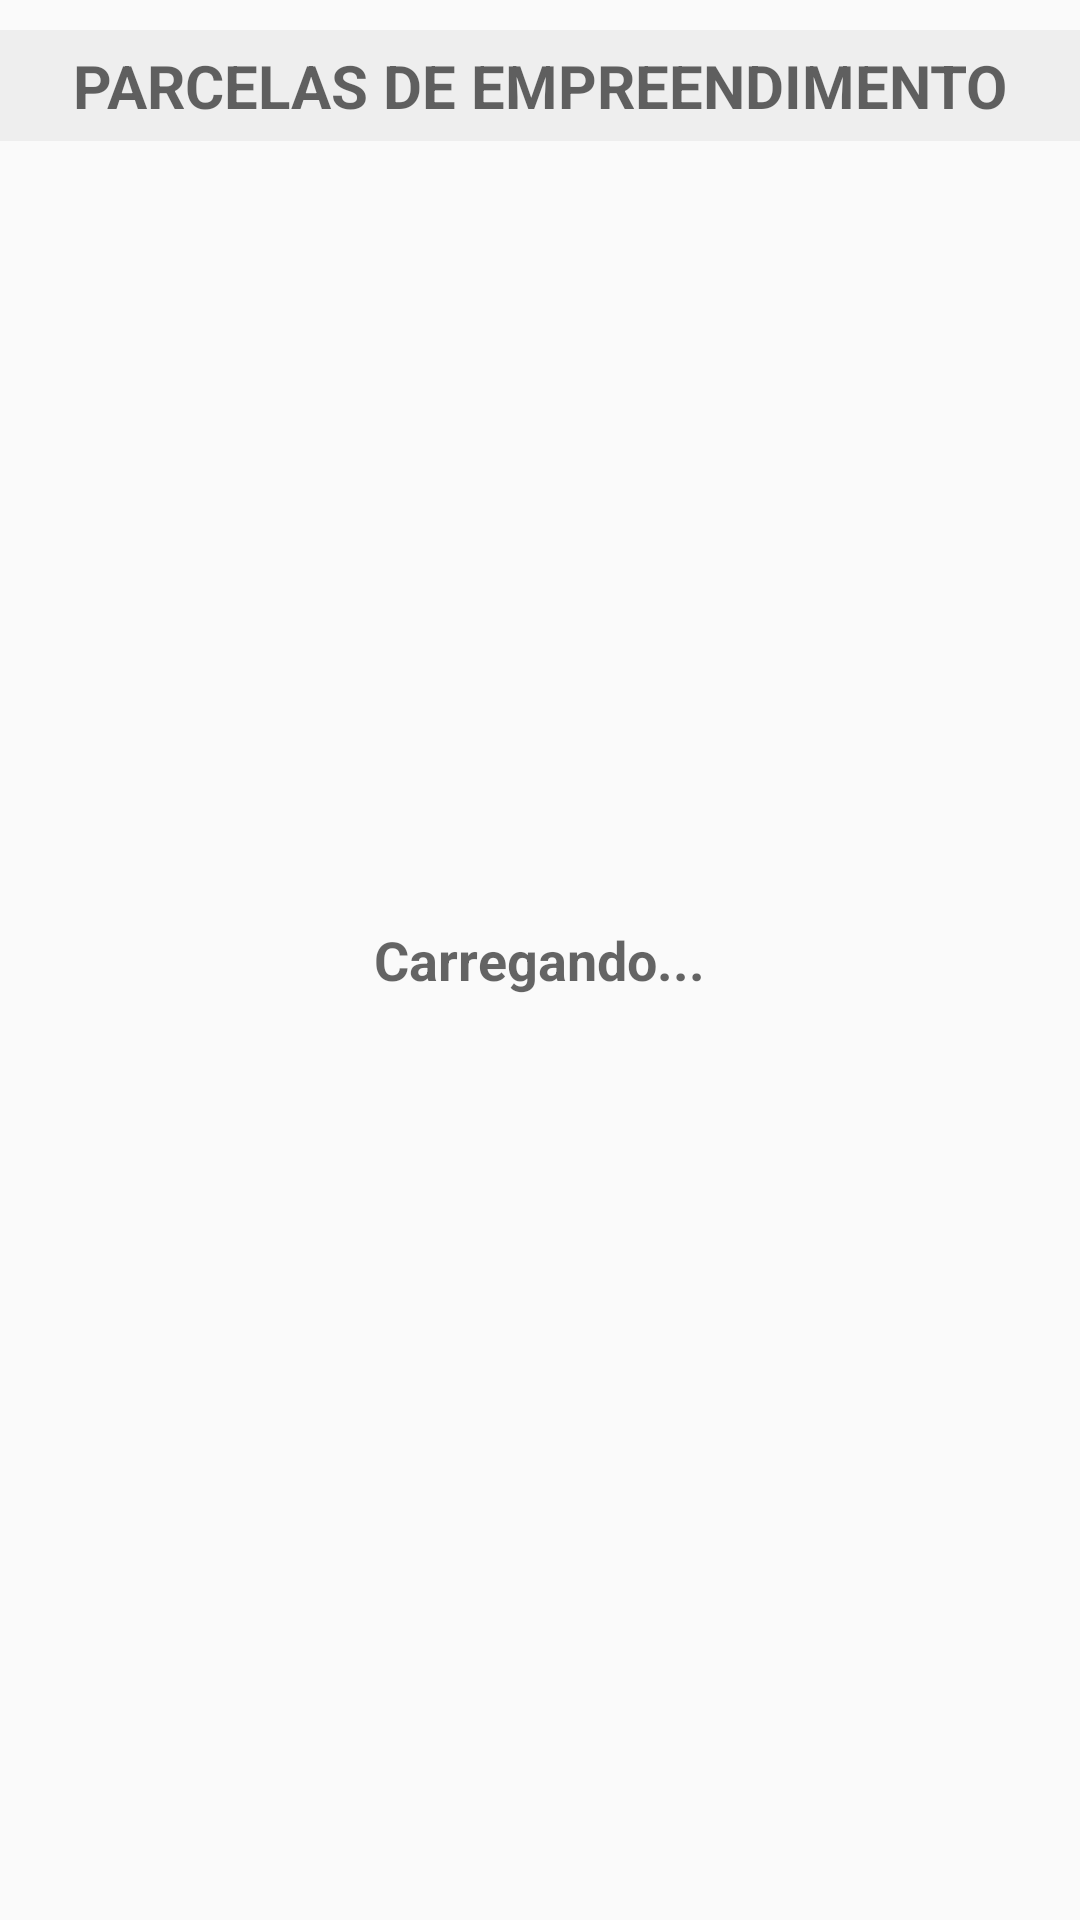

Write the Android layout XML for this screen, with the resource values it uses.
<!-- AndroidManifest.xml: application theme DefaultTheme -->
<!-- res/layout/activity_payment_parcels_history.xml -->
<?xml version="1.0" encoding="utf-8"?>
<FrameLayout
    xmlns:android="http://schemas.android.com/apk/res/android"
    xmlns:app="http://schemas.android.com/apk/res-auto"
    xmlns:tools="http://schemas.android.com/tools"
    android:layout_width="match_parent"
    android:layout_height="match_parent"
    android:theme="@style/DefaultTheme"
    android:id="@+id/loan_application_list_root_container"
    tools:context=".GenericListActivity">

    <LinearLayout
        android:layout_width="match_parent"
        android:layout_height="wrap_content"
        android:orientation="vertical"
        android:background="@color/itemListViewBackground"
        android:layout_marginTop="10dp"
        android:layout_marginBottom="20dp"
        android:paddingTop="5dp"
        android:paddingBottom="5dp">

        <TextView
            android:id="@+id/txtEstablishmentName"
            android:layout_width="match_parent"
            android:layout_height="wrap_content"
            android:gravity="center_vertical|start"
            android:text="PARCELAS DE EMPREENDIMENTO"
            android:textAlignment="center"
            android:textAppearance="@android:style/TextAppearance.Small"
            android:textSize="20dp"
            android:textStyle="bold" />

    </LinearLayout>

    <ListView
        android:layout_marginTop="50dp"
        android:layout_width="match_parent"
        android:layout_height="match_parent"
        android:id="@+id/listParcels"
        android:divider="@android:color/transparent"
        android:dividerHeight="10dp"/>

    <TextView android:layout_width="wrap_content"
        android:layout_height="wrap_content"
        android:layout_gravity="center"
        android:gravity="center"
        android:text="@string/loading"
        android:textAppearance="?android:attr/textAppearanceMedium"
        android:textStyle="bold"
        android:id="@+id/txtLoading"/>

</FrameLayout>
<!-- resources referenced by this layout -->
<resources>
  <color name="itemListViewBackground">#EEEEEE</color>
  <string name="loading">Carregando...</string>
  <style name="DefaultTheme" parent="Theme.AppCompat.Light.DarkActionBar">
          
          <item name="colorPrimary">@color/colorPrimary</item>
          <item name="colorPrimaryDark">@color/colorPrimaryDark</item>
          <item name="colorAccent">@color/colorAccent</item>
          <item name="windowActionBar">true</item>
          <item name="windowNoTitle">false</item>
      </style>
  <color name="colorPrimary">#008577</color>
  <color name="colorPrimaryDark">#00574B</color>
  <color name="colorAccent">#2ecc71</color>
</resources>
